Dataset: makes (GitHub, nazarlielmaddin/vehicle-recognizer). Classes: BAIC, BMW, BYD, Bentley, Changan, Chery, Chevrolet, DFSK, Ford, GAC, Geely, GWM, HOWO, Haval, Honda, Hyundai, Infiniti, Jeep, Kia, Lada, Land Rover, Lexus, Li Auto, Lynk, Lynk and Co, Mazda, Mercedes-Benz, Mitsubishi, Nissan, Porsche, Soueast, Toyota, Volkswagen, Zeekr.

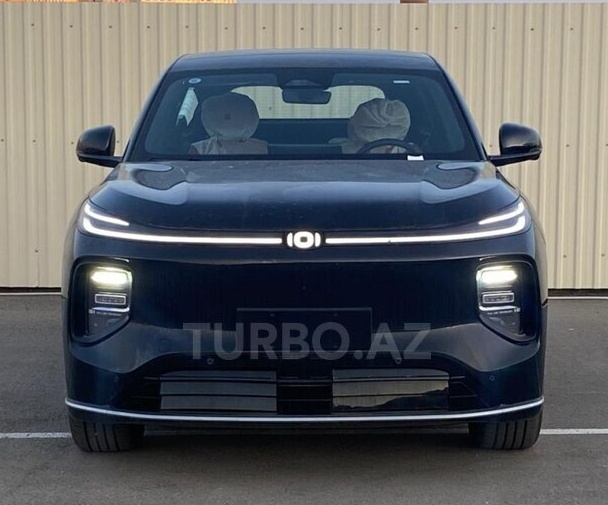
Label: Changan

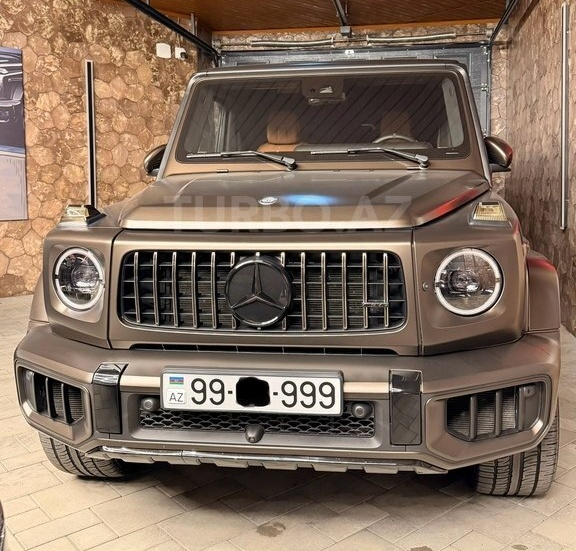
Label: Mercedes-Benz

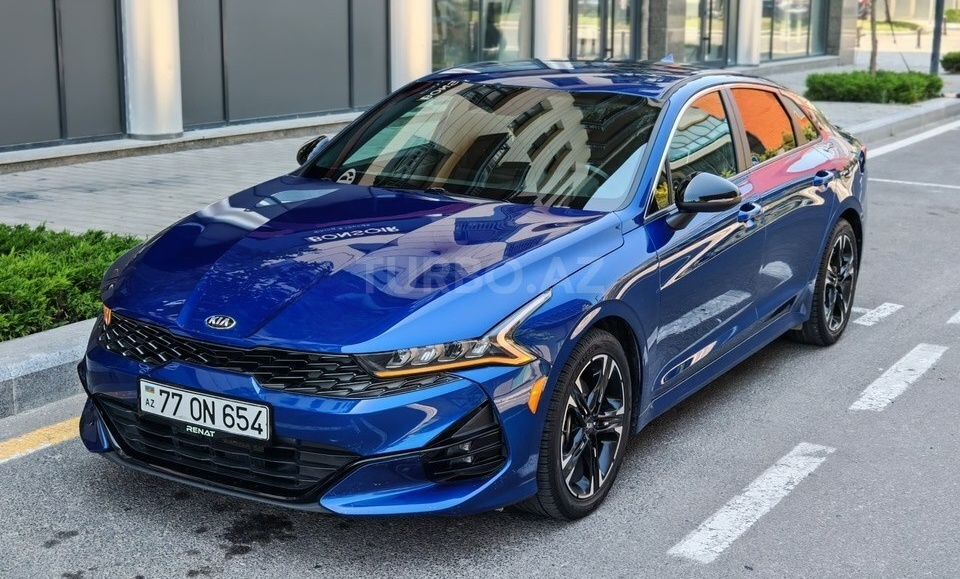
Label: Kia

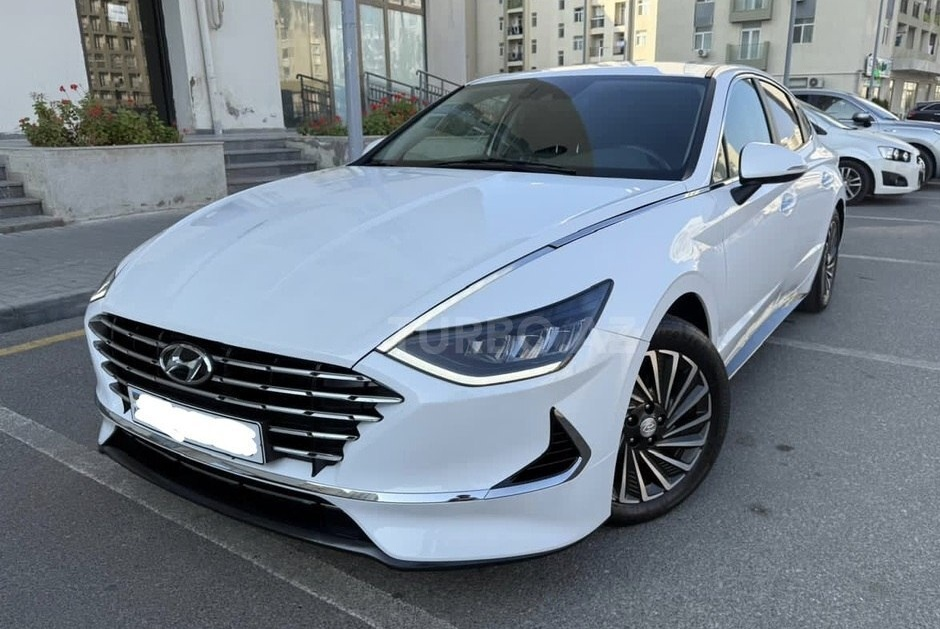
Label: Hyundai

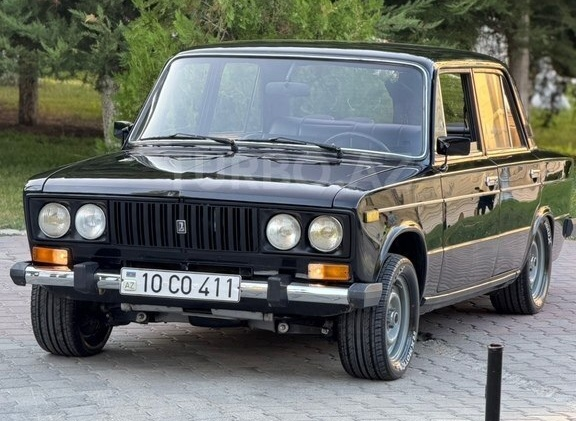
Label: Lada

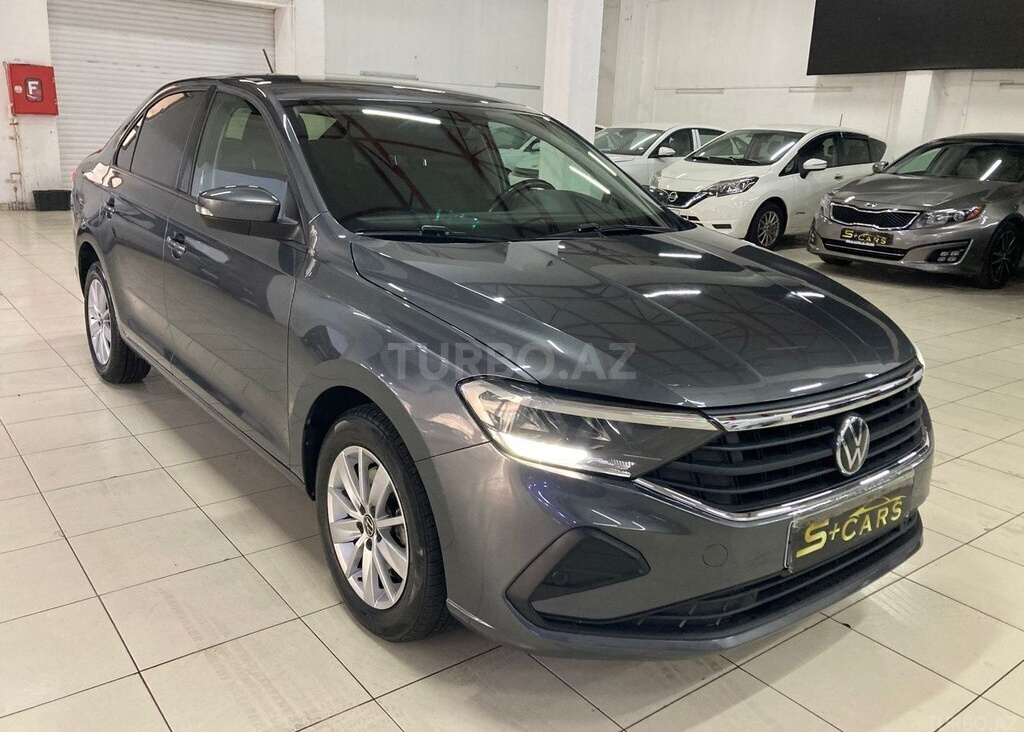
Label: Volkswagen
